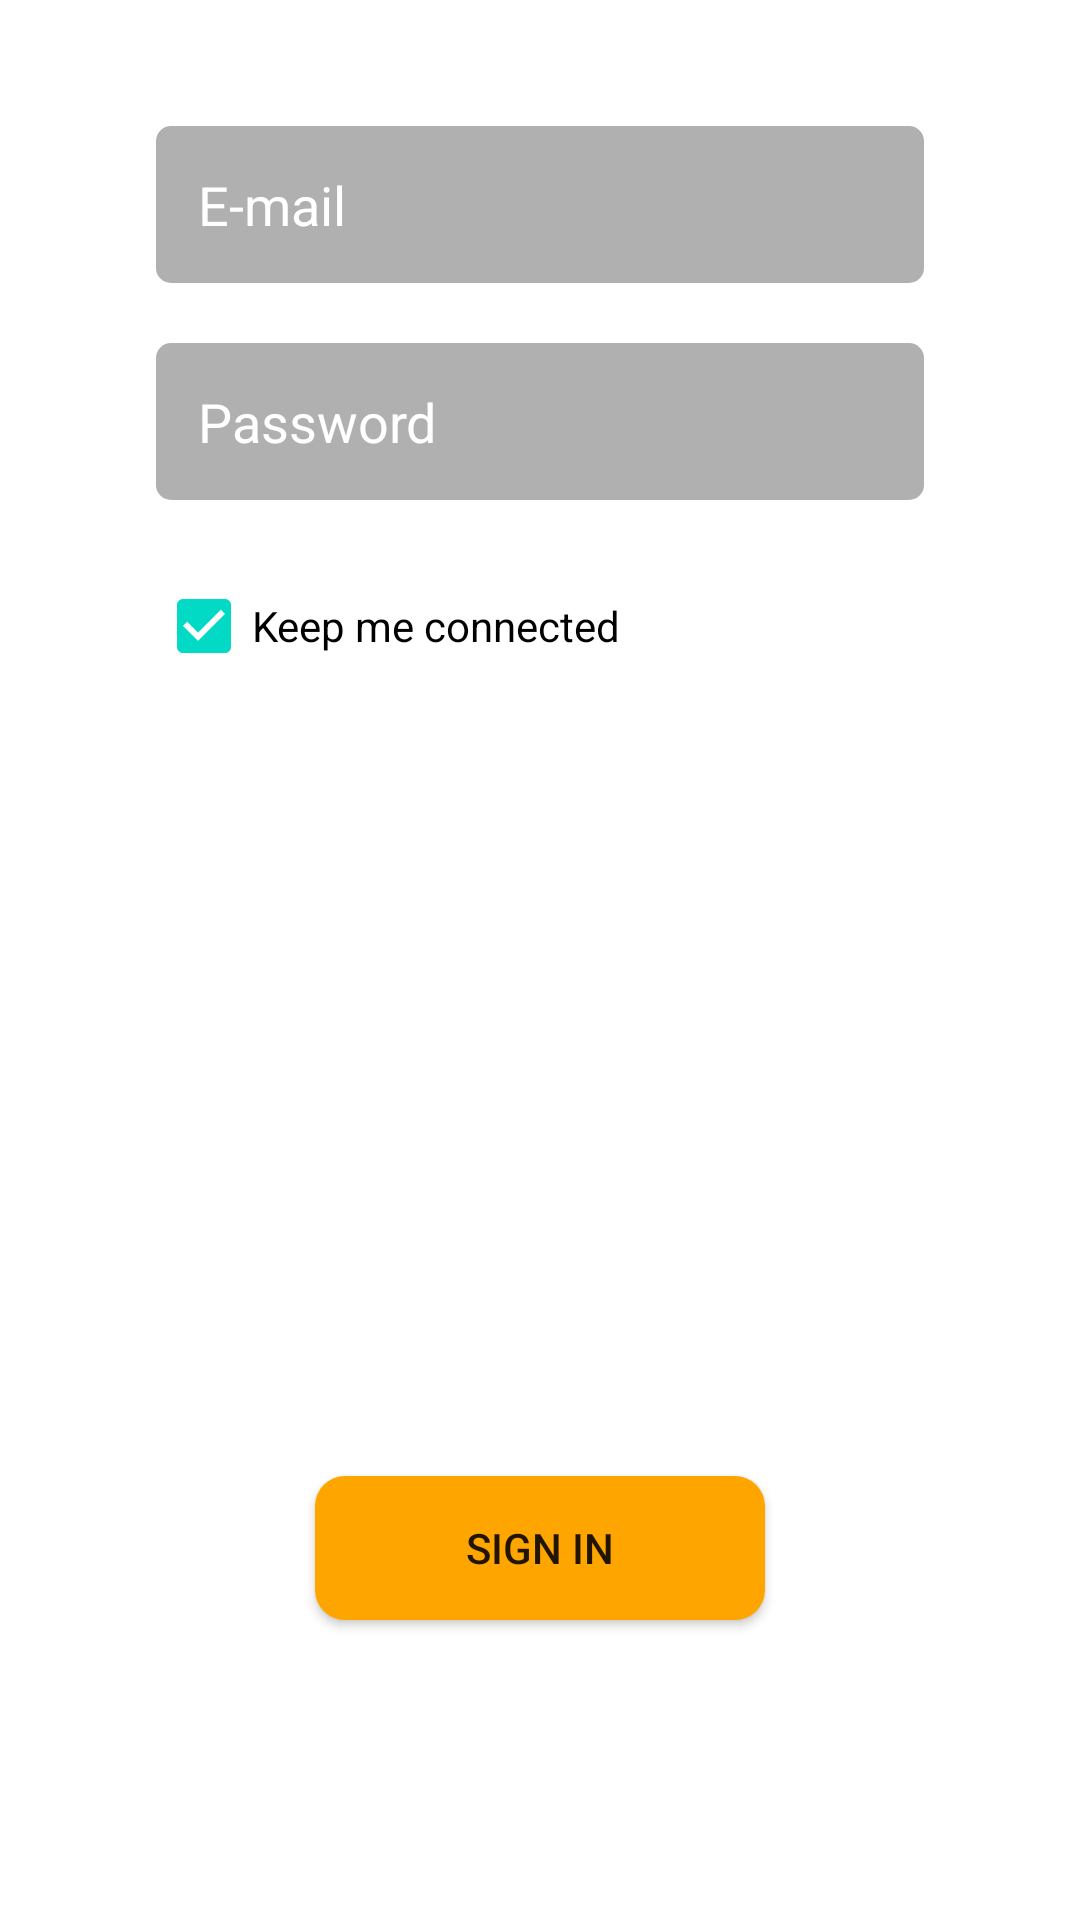

Produce the Android XML layout that renders to this screen, including the resource entries it uses.
<!-- AndroidManifest.xml: application theme Theme.CarBnb -->
<!-- res/layout/fragment_sing_in.xml -->
<?xml version="1.0" encoding="utf-8"?>
<androidx.constraintlayout.widget.ConstraintLayout
    xmlns:android="http://schemas.android.com/apk/res/android"
    xmlns:tools="http://schemas.android.com/tools"
    xmlns:app="http://schemas.android.com/apk/res-auto"
    tools:context=".ui.SingInFragment"
    android:layout_width="match_parent"
    android:layout_height="match_parent">

    <LinearLayout
        android:id="@+id/singin_layout"
        android:layout_width="match_parent"
        android:layout_height="wrap_content"
        android:layout_marginHorizontal="20dp"
        android:padding="32dp"
        android:orientation="vertical"
        android:gravity="center"
        android:layout_gravity="center_vertical"
        app:layout_constraintTop_toTopOf="parent"
        app:layout_constraintStart_toStartOf="parent"
        app:layout_constraintEnd_toEndOf="parent">

        <com.google.android.material.textfield.TextInputEditText
            android:id="@+id/emailTxt"
            android:background="@drawable/bg_edittext"
            android:layout_marginVertical="10dp"
            android:layout_width="match_parent"
            android:layout_height="wrap_content"
            android:hint="@string/email"
            android:inputType="textEmailAddress"
            android:maxWidth="200dp"
            android:textColorHint="@color/white"
            android:textColor="@color/white" />


        <com.google.android.material.textfield.TextInputEditText
            android:id="@+id/passwordTxt"
            android:background="@drawable/bg_edittext"
            android:layout_marginVertical="10dp"
            android:layout_width="match_parent"
            android:layout_height="wrap_content"
            android:hint="@string/password"
            android:inputType="textPassword"
            android:maxWidth="200dp"
            android:textColorHint="@color/white"
            android:textColor="@color/white" />

        <CheckBox
            android:id="@+id/connection"
            android:layout_width="match_parent"
            android:layout_height="wrap_content"
            android:textColor="@color/black"
            android:text="@string/keep_connection"
            android:checked="true"
            android:layout_marginTop="8dp"
            />
    </LinearLayout>

    <Button
        android:id="@+id/singin_button"
        app:layout_constraintBottom_toBottomOf="parent"
        app:layout_constraintStart_toStartOf="parent"
        app:layout_constraintEnd_toEndOf="parent"
        android:layout_marginBottom="100dp"
        android:layout_width="150dp"
        android:layout_height="wrap_content"
        android:text="@string/sign_in"
        android:background="@drawable/bg_button" />

</androidx.constraintlayout.widget.ConstraintLayout>
<!-- resources referenced by this layout -->
<resources>
  <color name="black">#FF000000</color>
  <color name="white">#FFFFFFFF</color>
  <!-- drawable bg_button (drawable) -->
  <?xml version="1.0" encoding="utf-8"?>
  <shape xmlns:android="http://schemas.android.com/apk/res/android">
      <solid android:color="@color/light_orange"/>
      <corners android:radius="10dp"/>
      <padding
          android:bottom="14dp"
          android:left="14dp"
          android:right="14dp"
          android:top="14dp"/>
  </shape>
  <!-- drawable bg_edittext (drawable) -->
  <?xml version="1.0" encoding="utf-8"?>
  <shape xmlns:android="http://schemas.android.com/apk/res/android"
      android:shape="rectangle">
  
      <solid android:color="#B0B0B0"/>
      <corners android:radius="5dp"/>
      <padding
          android:bottom="14dp"
          android:left="14dp"
          android:right="14dp"
          android:top="14dp"/>
  
  </shape>
  <string name="email">E-mail</string>
  <string name="keep_connection">Keep me connected</string>
  <string name="password">Password</string>
  <string name="sign_in">Sign in</string>
  <style name="Theme.CarBnb" parent="Base.Theme.CarBnb" />
  <color name="light_orange">#FFA500</color>
  <style name="Base.Theme.CarBnb" parent="Theme.MaterialComponents.Light.NoActionBar">
          
          <item name="colorPrimary">@color/light_orange</item>
          <item name="color">@color/red</item>
      </style>
  <color name="red">#8B0000</color>
</resources>
